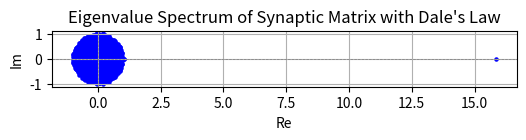

Write the Python code that produced this figure.
import numpy as np
import matplotlib.pyplot as plt

# Parameters
N = 1000  # total neurons
f_E = 0.5  # fraction of excitatory neurons
N_E = int(N * f_E)
N_I = N - N_E

# We would like a "balanced model" where the the following equation holds - 
# mu_E*f_E + mu_I*(1-f_E) = 0 
# meaning their weighted average is zero.
mu_E, sigma_E = 0.5,  1 / np.sqrt(N)  # excitatory mean/variance
mu_I, sigma_I = -1*(f_E*mu_E)/(1-f_E),  1 / np.sqrt(N) # inhibitory mean/variance

# Create an empty synaptic matrix
W = np.zeros((N, N))

# Assign excitatory and inhibitory neurons
# types = np.array([1] * N_E + [-1] * N_I)  # +1 = E, -1 = I
types = np.array([1] * N) # All exicatory
np.random.shuffle(types)

for j in range(N):
    if types[j] == 1:
        # Excitatory column: all positive
        W[:, j] = np.random.normal(mu_E / np.sqrt(N),sigma_E, size=N)
    else:
        # Inhibitory column: all negative
        W[:, j] = np.random.normal(mu_I / np.sqrt(N), sigma_I, size=N)

# Compute eigenvalues
eigvals = np.linalg.eigvals(W)

# Plot eigenvalue spectrum
plt.figure(figsize=(6, 6))
plt.scatter(eigvals.real, eigvals.imag, s=5, color='blue')
plt.axhline(0, color='gray', linestyle='--', linewidth=0.5)
plt.axvline(0, color='gray', linestyle='--', linewidth=0.5)
plt.gca().set_aspect('equal')
plt.title("Eigenvalue Spectrum of Synaptic Matrix with Dale's Law")
plt.xlabel("Re")
plt.ylabel("Im")
plt.grid(True)
plt.show()